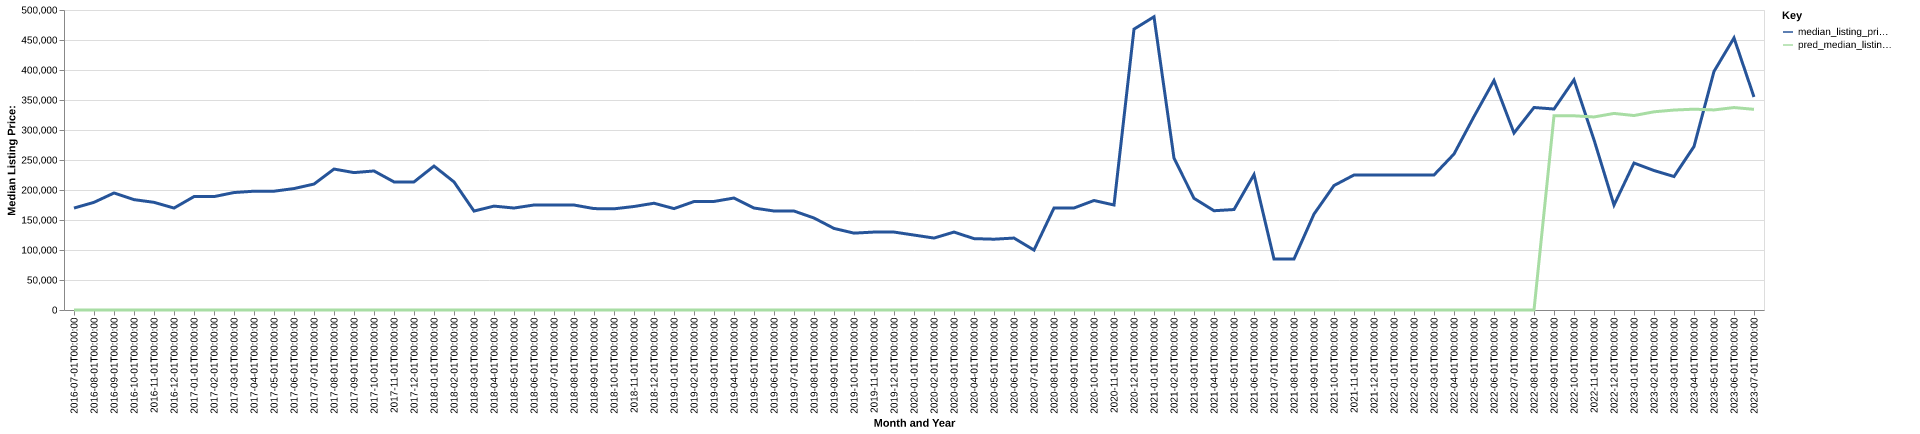

The table this chart was drawn from, first rows:
date, time_idx, median_listing_price, thirty_year_interest_rate_five, month, county_name, active_listing_count, median_days_on_market, pred_median_listing_price, month_year
2016-07-01, 0, 169900, 3.72, 7, talbot, ga, 25.0, 94.0, 0, Jul-2016
2016-08-01, 1, 179450, 3.73, 8, talbot, ga, 23.0, 109.0, 0, Aug-2016
2016-09-01, 2, 195000, 3.66, 9, talbot, ga, 21.0, 122.0, 0, Sep-2016
2016-10-01, 3, 183950, 3.64, 10, talbot, ga, 21.0, 148.0, 0, Oct-2016
2016-11-01, 4, 179450, 3.66, 11, talbot, ga, 22.0, 158.0, 0, Nov-2016
2016-12-01, 5, 169900, 3.48, 12, talbot, ga, 20.0, 137.0, 0, Dec-2016
2017-01-01, 6, 189000, 3.45, 1, talbot, ga, 21.0, 93.0, 0, Jan-2017
2017-02-01, 7, 189000, 3.5, 2, talbot, ga, 22.0, 118.0, 0, Feb-2017
2017-03-01, 8, 195750, 3.52, 3, talbot, ga, 23.0, 90.0, 0, Mar-2017
2017-04-01, 9, 198000, 4.03, 4, talbot, ga, 23.0, 89.0, 0, Apr-2017
2017-05-01, 10, 198000, 4.32, 5, talbot, ga, 25.0, 87.0, 0, May-2017
2017-06-01, 11, 202400, 4.2, 6, talbot, ga, 23.0, 88.0, 0, Jun-2017
2017-07-01, 12, 209900, 4.19, 7, talbot, ga, 17.0, 121.0, 0, Jul-2017
2017-08-01, 13, 234900, 4.3, 8, talbot, ga, 17.0, 136.0, 0, Aug-2017
2017-09-01, 14, 229000, 4.1, 9, talbot, ga, 17.0, 136.0, 0, Sep-2017
2017-10-01, 15, 231725, 4.05, 10, talbot, ga, 19.0, 148.0, 0, Oct-2017
2017-11-01, 16, 213500, 3.94, 11, talbot, ga, 22.0, 112.0, 0, Nov-2017
2017-12-01, 17, 213500, 4.03, 12, talbot, ga, 22.0, 106.0, 0, Dec-2017
2018-01-01, 18, 239900, 3.93, 1, talbot, ga, 23.0, 91.0, 0, Jan-2018
2018-02-01, 19, 213500, 3.83, 2, talbot, ga, 23.0, 105.0, 0, Feb-2018
2018-03-01, 20, 164900, 3.94, 3, talbot, ga, 25.0, 101.0, 0, Mar-2018
2018-04-01, 21, 173150, 3.95, 4, talbot, ga, 25.0, 89.0, 0, Apr-2018
2018-05-01, 22, 169950, 3.99, 5, talbot, ga, 22.0, 85.0, 0, May-2018
2018-06-01, 23, 175000, 4.15, 6, talbot, ga, 20.0, 88.0, 0, Jun-2018
2018-07-01, 24, 174975, 4.4, 7, talbot, ga, 21.0, 65.0, 0, Jul-2018
2018-08-01, 25, 174950, 4.46, 8, talbot, ga, 19.0, 80.0, 0, Aug-2018
2018-09-01, 26, 169000, 4.58, 9, talbot, ga, 17.0, 82.0, 0, Sep-2018
2018-10-01, 27, 168625, 4.66, 10, talbot, ga, 21.0, 68.0, 0, Oct-2018
2018-11-01, 28, 172500, 4.62, 11, talbot, ga, 21.0, 94.0, 0, Nov-2018
2018-12-01, 29, 177950, 4.54, 12, talbot, ga, 20.0, 113.0, 0, Dec-2018
2019-01-01, 30, 169000, 4.6, 1, talbot, ga, 17.0, 149.0, 0, Jan-2019
2019-02-01, 31, 180750, 4.72, 2, talbot, ga, 20.0, 122.0, 0, Feb-2019
2019-03-01, 32, 180907, 4.9, 3, talbot, ga, 21.0, 83.0, 0, Mar-2019
2019-04-01, 33, 186632, 4.94, 4, talbot, ga, 19.0, 68.0, 0, Apr-2019
2019-05-01, 34, 169950, 4.75, 5, talbot, ga, 24.0, 48.0, 0, May-2019
2019-06-01, 35, 165000, 4.51, 6, talbot, ga, 22.0, 61.0, 0, Jun-2019
2019-07-01, 36, 164950, 4.41, 7, talbot, ga, 24.0, 76.0, 0, Jul-2019
2019-08-01, 37, 153323, 4.41, 8, talbot, ga, 23.0, 82.0, 0, Aug-2019
2019-09-01, 38, 135956, 4.2, 9, talbot, ga, 23.0, 89.0, 0, Sep-2019
2019-10-01, 39, 128104, 4.14, 10, talbot, ga, 22.0, 95.0, 0, Oct-2019
2019-11-01, 40, 129900, 3.84, 11, talbot, ga, 25.0, 82.0, 0, Nov-2019
2019-12-01, 41, 129900, 3.81, 12, talbot, ga, 23.0, 80.0, 0, Dec-2019
2020-01-01, 42, 124900, 3.75, 1, talbot, ga, 20.0, 107.0, 0, Jan-2020
2020-02-01, 43, 119900, 3.73, 2, talbot, ga, 19.0, 112.0, 0, Feb-2020
2020-03-01, 44, 129900, 3.78, 3, talbot, ga, 19.0, 124.0, 0, Mar-2020
2020-04-01, 45, 118950, 3.75, 4, talbot, ga, 17.0, 159.0, 0, Apr-2020
2020-05-01, 46, 118000, 3.74, 5, talbot, ga, 14.0, 176.0, 0, May-2020
2020-06-01, 47, 119900, 3.72, 6, talbot, ga, 15.0, 149.0, 0, Jun-2020
2020-07-01, 48, 99900, 3.49, 7, talbot, ga, 16.0, 181.0, 0, Jul-2020
2020-08-01, 49, 170000, 3.65, 8, talbot, ga, 9.0, 93.0, 0, Aug-2020
2020-09-01, 50, 170000, 3.33, 9, talbot, ga, 9.0, 88.0, 0, Sep-2020
2020-10-01, 51, 182500, 3.28, 10, talbot, ga, 8.0, 99.0, 0, Oct-2020
2020-11-01, 52, 175000, 3.21, 11, talbot, ga, 11.0, 95.0, 0, Nov-2020
2020-12-01, 53, 468100, 3.07, 12, talbot, ga, 9.0, 150.0, 0, Dec-2020
2021-01-01, 54, 488700, 2.99, 1, talbot, ga, 8.0, 131.0, 0, Jan-2021
2021-02-01, 55, 253075, 2.93, 2, talbot, ga, 7.0, 77.0, 0, Feb-2021
2021-03-01, 56, 186150, 2.88, 3, talbot, ga, 8.0, 24.0, 0, Mar-2021
2021-04-01, 57, 165450, 2.84, 4, talbot, ga, 5.0, 80.0, 0, Apr-2021
2021-05-01, 58, 167450, 2.71, 5, talbot, ga, 4.0, 24.0, 0, May-2021
2021-06-01, 59, 225700, 2.79, 6, talbot, ga, 3.0, 23.0, 0, Jun-2021
... 25 more rows
